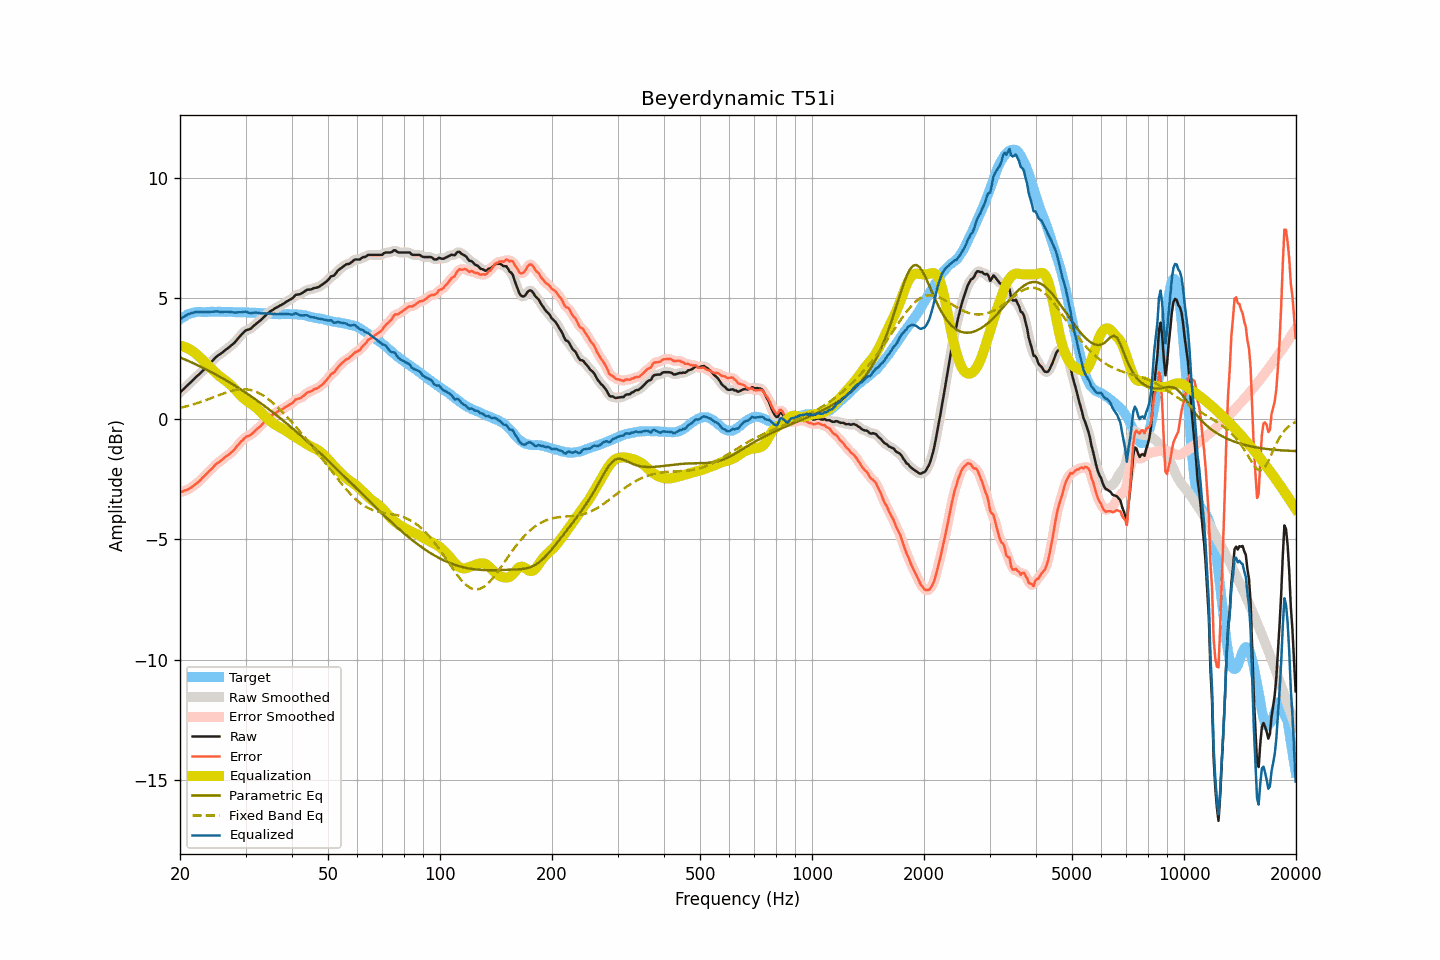

Values plotted in this chart, from the file beside it:
frequency, raw, smoothed, error, error_smoothed, equalization, parametric_eq, fixed_band_eq, equalized_raw, equalized_smoothed, target
20.00, 1.09, 1.09, -3.04, -3.04, 3.04, 2.55, 0.45, 4.13, 4.13, 4.13
20.20, 1.16, 1.15, -3.02, -3.02, 3.03, 2.52, 0.47, 4.18, 4.18, 4.18
20.40, 1.22, 1.22, -3.01, -3.00, 3.01, 2.49, 0.49, 4.22, 4.22, 4.23
20.61, 1.28, 1.28, -2.97, -2.98, 2.98, 2.47, 0.50, 4.27, 4.27, 4.26
20.81, 1.35, 1.35, -2.96, -2.96, 2.95, 2.44, 0.52, 4.30, 4.30, 4.31
21.02, 1.42, 1.41, -2.93, -2.93, 2.92, 2.41, 0.54, 4.34, 4.34, 4.35
21.23, 1.48, 1.48, -2.89, -2.89, 2.89, 2.38, 0.56, 4.36, 4.36, 4.37
21.44, 1.54, 1.54, -2.85, -2.85, 2.85, 2.35, 0.58, 4.38, 4.39, 4.38
21.66, 1.61, 1.60, -2.80, -2.80, 2.80, 2.32, 0.60, 4.41, 4.40, 4.40
21.87, 1.67, 1.67, -2.75, -2.75, 2.75, 2.29, 0.62, 4.42, 4.42, 4.41
22.09, 1.74, 1.73, -2.70, -2.70, 2.70, 2.26, 0.64, 4.43, 4.43, 4.43
22.31, 1.80, 1.80, -2.65, -2.64, 2.64, 2.23, 0.66, 4.44, 4.44, 4.44
22.54, 1.86, 1.86, -2.59, -2.58, 2.58, 2.19, 0.68, 4.43, 4.44, 4.44
22.76, 1.92, 1.92, -2.52, -2.52, 2.52, 2.16, 0.70, 4.43, 4.43, 4.44
22.99, 1.99, 1.98, -2.44, -2.45, 2.45, 2.13, 0.73, 4.44, 4.44, 4.43
23.22, 2.05, 2.05, -2.38, -2.38, 2.39, 2.09, 0.75, 4.43, 4.44, 4.43
23.45, 2.12, 2.12, -2.31, -2.31, 2.32, 2.06, 0.77, 4.44, 4.44, 4.43
23.69, 2.19, 2.19, -2.25, -2.25, 2.25, 2.03, 0.80, 4.43, 4.44, 4.44
23.92, 2.26, 2.26, -2.18, -2.18, 2.18, 1.99, 0.82, 4.44, 4.44, 4.44
24.16, 2.33, 2.33, -2.12, -2.12, 2.11, 1.96, 0.85, 4.44, 4.44, 4.45
24.40, 2.40, 2.40, -2.06, -2.05, 2.05, 1.92, 0.87, 4.44, 4.44, 4.46
24.65, 2.47, 2.47, -1.98, -1.98, 1.98, 1.89, 0.90, 4.45, 4.45, 4.44
24.89, 2.54, 2.54, -1.91, -1.91, 1.92, 1.85, 0.93, 4.46, 4.46, 4.44
25.14, 2.60, 2.59, -1.85, -1.85, 1.86, 1.81, 0.95, 4.46, 4.46, 4.44
25.39, 2.65, 2.64, -1.80, -1.80, 1.81, 1.78, 0.98, 4.45, 4.45, 4.45
25.65, 2.69, 2.69, -1.76, -1.76, 1.75, 1.74, 1.00, 4.44, 4.44, 4.45
25.91, 2.74, 2.74, -1.70, -1.71, 1.70, 1.70, 1.03, 4.43, 4.44, 4.44
26.16, 2.79, 2.79, -1.65, -1.65, 1.65, 1.66, 1.05, 4.44, 4.44, 4.44
26.43, 2.85, 2.84, -1.59, -1.59, 1.60, 1.62, 1.08, 4.45, 4.44, 4.44
26.69, 2.90, 2.89, -1.54, -1.54, 1.55, 1.59, 1.10, 4.45, 4.45, 4.44
26.96, 2.95, 2.95, -1.50, -1.50, 1.50, 1.55, 1.12, 4.44, 4.44, 4.44
27.23, 3.00, 3.00, -1.45, -1.44, 1.44, 1.51, 1.14, 4.44, 4.44, 4.44
27.50, 3.06, 3.05, -1.39, -1.39, 1.38, 1.47, 1.16, 4.43, 4.43, 4.44
27.77, 3.11, 3.11, -1.32, -1.33, 1.31, 1.42, 1.18, 4.42, 4.42, 4.43
28.05, 3.17, 3.17, -1.26, -1.25, 1.24, 1.38, 1.19, 4.41, 4.42, 4.43
28.33, 3.25, 3.25, -1.17, -1.18, 1.17, 1.34, 1.20, 4.42, 4.42, 4.42
28.62, 3.32, 3.32, -1.09, -1.09, 1.09, 1.30, 1.22, 4.42, 4.42, 4.42
28.90, 3.41, 3.40, -1.02, -1.02, 1.02, 1.26, 1.22, 4.43, 4.42, 4.42
29.19, 3.48, 3.48, -0.94, -0.94, 0.95, 1.21, 1.23, 4.43, 4.43, 4.41
29.48, 3.55, 3.55, -0.88, -0.87, 0.89, 1.17, 1.23, 4.43, 4.44, 4.43
29.78, 3.62, 3.61, -0.80, -0.81, 0.83, 1.13, 1.23, 4.44, 4.44, 4.42
30.08, 3.68, 3.66, -0.75, -0.76, 0.78, 1.08, 1.23, 4.45, 4.44, 4.43
30.38, 3.70, 3.70, -0.72, -0.72, 0.73, 1.04, 1.22, 4.42, 4.42, 4.42
30.68, 3.72, 3.72, -0.70, -0.69, 0.68, 0.99, 1.21, 4.40, 4.40, 4.41
30.99, 3.75, 3.75, -0.67, -0.66, 0.64, 0.95, 1.20, 4.38, 4.39, 4.41
31.30, 3.81, 3.80, -0.60, -0.61, 0.59, 0.90, 1.18, 4.39, 4.39, 4.41
31.61, 3.87, 3.86, -0.54, -0.54, 0.54, 0.85, 1.16, 4.41, 4.40, 4.41
31.93, 3.93, 3.92, -0.48, -0.48, 0.49, 0.80, 1.13, 4.41, 4.41, 4.41
32.24, 3.98, 3.98, -0.42, -0.42, 0.43, 0.76, 1.11, 4.41, 4.41, 4.39
32.57, 4.04, 4.03, -0.36, -0.36, 0.36, 0.71, 1.07, 4.40, 4.40, 4.40
32.89, 4.09, 4.09, -0.31, -0.30, 0.30, 0.66, 1.04, 4.38, 4.39, 4.40
33.22, 4.15, 4.15, -0.24, -0.24, 0.23, 0.61, 1.00, 4.38, 4.38, 4.38
33.55, 4.22, 4.21, -0.17, -0.17, 0.16, 0.56, 0.96, 4.38, 4.38, 4.38
33.89, 4.28, 4.28, -0.09, -0.10, 0.10, 0.51, 0.91, 4.38, 4.38, 4.37
34.23, 4.34, 4.34, -0.04, -0.03, 0.04, 0.46, 0.87, 4.37, 4.38, 4.38
34.57, 4.40, 4.40, 0.03, 0.03, -0.03, 0.41, 0.81, 4.37, 4.37, 4.36
34.92, 4.46, 4.45, 0.10, 0.09, -0.08, 0.36, 0.76, 4.37, 4.37, 4.36
35.27, 4.50, 4.50, 0.14, 0.14, -0.14, 0.31, 0.70, 4.36, 4.36, 4.36
35.62, 4.54, 4.54, 0.18, 0.19, -0.19, 0.26, 0.65, 4.35, 4.36, 4.35
35.97, 4.59, 4.58, 0.24, 0.23, -0.23, 0.21, 0.59, 4.36, 4.35, 4.35
... 635 more rows
